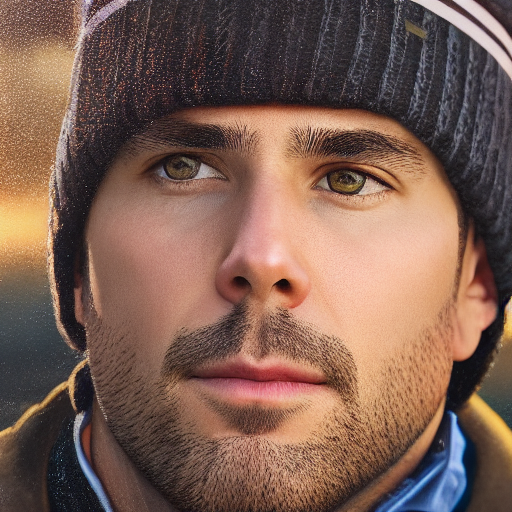
Generation parameters embedded in this image by AUTOMATIC1111 Stable Diffusion web UI or a fork of it (Forge, ...) (PNG 'parameters' text chunk):
portrait of a guy, sharp focus, realistic, hyper-detailed
Negative prompt: ((((ugly)))), (((duplicate))), ((morbid)), ((mutilated)), [out of frame], extra fingers, mutated hands, ((poorly drawn hands)), ((poorly drawn face)), (((mutation))), (((deformed))), ((ugly)), blurry, ((bad anatomy)), (((bad proportions))), ((extra limbs)), cloned face, (((disfigured))). out of frame, ugly, extra limbs, (bad anatomy), gross proportions, (malformed limbs), ((missing arms)), ((missing legs)), (((extra arms))), (((extra legs))), mutated hands, (fused fingers), (too many fingers), (((long neck)))
Steps: 50, Sampler: DDIM, CFG scale: 7, Seed: 1403538843, Size: 512x512, Model hash: 81761151